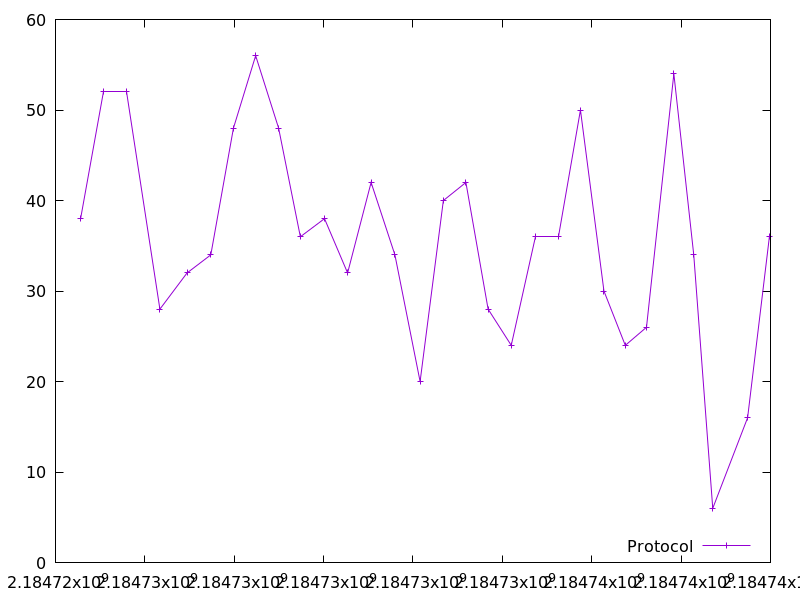

The table this chart was drawn from, first rows:
2184724561.454136, 38.0
2184725074, 52.0
2184725578, 52.0
2184726336, 28.0
2184726944, 32.0
2184727476, 34.0
2184727982, 48.0
2184728479, 56.0
2184728993, 48.0
2184729480, 36.0
2184730020, 38.0
2184730537, 32.0
2184731063, 42.0
2184731595, 34.0
2184732159, 20.0
2184732679, 40.0
2184733184, 42.0
2184733681, 28.0
2184734200, 24.0
2184734741, 36.0
2184735249, 36.0
2184735748, 50.0
2184736274, 30.0
2184736752, 24.0
2184737226, 26.0
2184737838, 54.0
2184738284, 34.0
2184738708, 6.0
2184739488, 16.0
2184739977, 36.0
